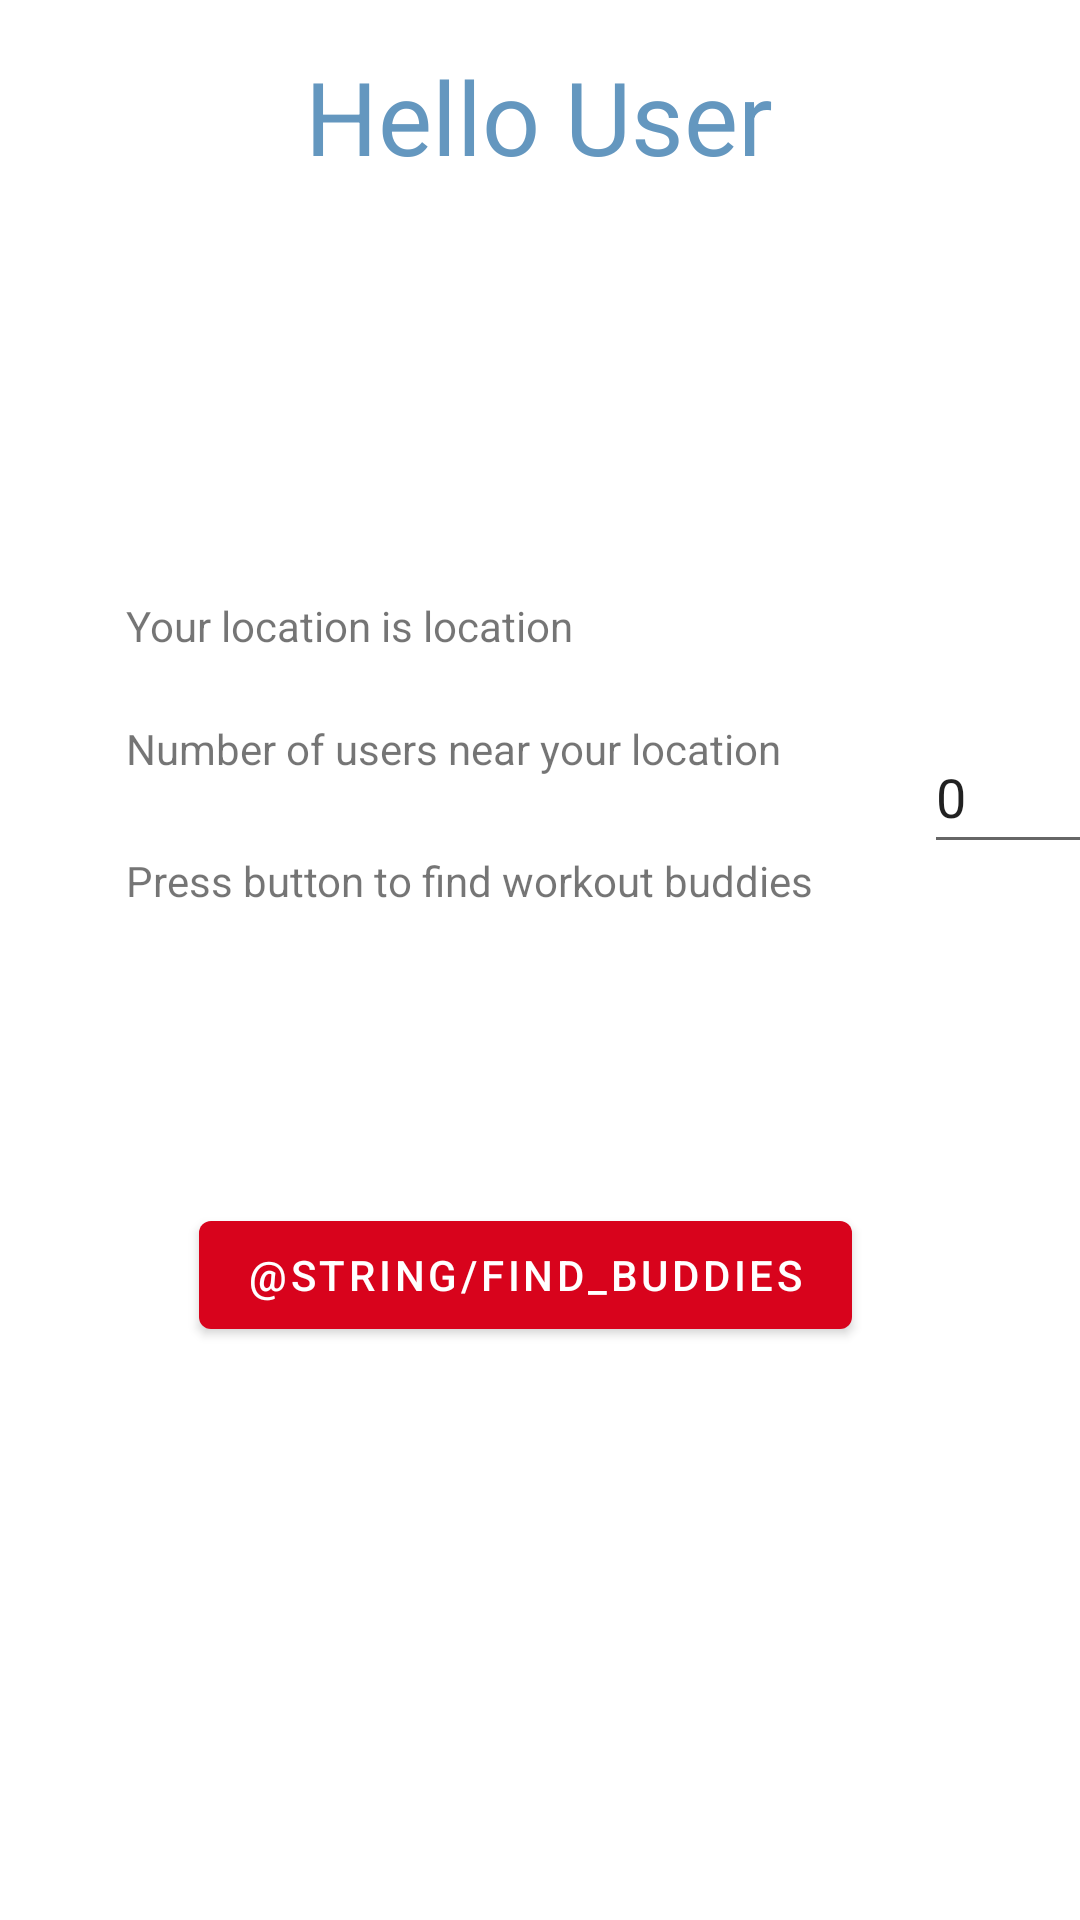

This screen was rendered from an Android layout file. Write that file and the resources it references.
<!-- AndroidManifest.xml: application theme Theme.SpotMe -->
<!-- res/layout/fragment_second.xml -->
<?xml version="1.0" encoding="utf-8"?>
<androidx.constraintlayout.widget.ConstraintLayout xmlns:android="http://schemas.android.com/apk/res/android"
    xmlns:app="http://schemas.android.com/apk/res-auto"
    xmlns:tools="http://schemas.android.com/tools"
    android:layout_width="match_parent"
    android:layout_height="match_parent"
    tools:context=".SecondFragment">

    <TextView
        android:id="@+id/textview_second"
        android:layout_width="wrap_content"
        android:layout_height="wrap_content"
        app:layout_constraintBottom_toTopOf="@id/button_second"
        app:layout_constraintEnd_toEndOf="parent"
        app:layout_constraintStart_toStartOf="parent"
        app:layout_constraintTop_toTopOf="parent" />

    <Button
        android:id="@+id/button_second"
        android:layout_width="wrap_content"
        android:layout_height="wrap_content"
        android:text="@string/find_buddies"
        app:backgroundTint="@color/red"
        app:layout_constraintBottom_toBottomOf="parent"
        app:layout_constraintEnd_toEndOf="parent"
        app:layout_constraintHorizontal_bias="0.465"
        app:layout_constraintStart_toStartOf="parent"
        app:layout_constraintTop_toBottomOf="@id/textview_second" />

    <TextView
        android:id="@+id/helloUser"
        android:layout_width="206dp"
        android:layout_height="99dp"
        android:layout_marginStart="102dp"
        android:layout_marginTop="16dp"
        android:layout_marginEnd="103dp"
        android:text="Hello User"
        android:textAlignment="center"
        android:textAllCaps="false"
        android:textColor="@color/whale_blue"
        android:textSize="34sp"
        app:layout_constraintEnd_toEndOf="parent"
        app:layout_constraintStart_toStartOf="parent"
        app:layout_constraintTop_toTopOf="parent" />

    <TextView
        android:id="@+id/textView2"
        android:layout_width="237dp"
        android:layout_height="28dp"
        android:layout_marginStart="42dp"
        android:layout_marginTop="84dp"
        android:text="Your location is location"
        app:layout_constraintStart_toStartOf="parent"
        app:layout_constraintTop_toBottomOf="@+id/helloUser" />

    <TextView
        android:id="@+id/textView3"
        android:layout_width="237dp"
        android:layout_height="28dp"
        android:layout_marginStart="42dp"
        android:layout_marginTop="13dp"
        android:text="Number of users near your location"
        app:layout_constraintStart_toStartOf="parent"
        app:layout_constraintTop_toBottomOf="@+id/textView2" />

    <TextView
        android:id="@+id/textView4"
        android:layout_width="237dp"
        android:layout_height="28dp"
        android:layout_marginStart="42dp"
        android:layout_marginTop="16dp"
        android:text="Press button to find workout buddies"
        app:layout_constraintStart_toStartOf="parent"
        app:layout_constraintTop_toBottomOf="@+id/textView3" />

    <EditText
        android:id="@+id/editTextNumber"
        android:layout_width="65dp"
        android:layout_height="48dp"
        android:layout_marginStart="29dp"
        android:layout_marginTop="13dp"
        android:ems="10"
        android:inputType="number"
        android:text="0"
        app:layout_constraintStart_toEndOf="@+id/textView3"
        app:layout_constraintTop_toBottomOf="@+id/textView2" />

</androidx.constraintlayout.widget.ConstraintLayout>
<!-- resources referenced by this layout -->
<resources>
  <color name="red">#D8031C</color>
  <color name="whale_blue">#6497BF</color>
  <style name="Theme.SpotMe" parent="Theme.MaterialComponents.DayNight.DarkActionBar">
          
          <item name="colorPrimary">@color/purple_500</item>
          <item name="colorPrimaryVariant">@color/purple_700</item>
          <item name="colorOnPrimary">@color/white</item>
          
          <item name="colorSecondary">@color/teal_200</item>
          <item name="colorSecondaryVariant">@color/teal_700</item>
          <item name="colorOnSecondary">@color/black</item>
          
          <item name="android:statusBarColor" tools:targetApi="l">?attr/colorPrimaryVariant</item>
          
      </style>
  <color name="purple_500">#FF6200EE</color>
  <color name="purple_700">#FF3700B3</color>
  <color name="white">#FFFFFFFF</color>
  <color name="teal_200">#FF03DAC5</color>
  <color name="teal_700">#FF018786</color>
  <color name="black">#FF000000</color>
</resources>
